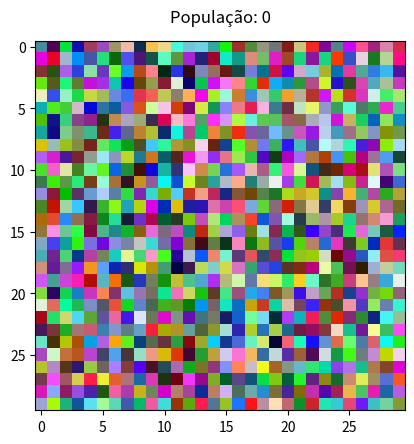

Write Python code to recreate this figure.
import numpy as np
import matplotlib.pyplot as plt
from matplotlib.animation import FuncAnimation

# Função para gerar a população inicial aleatória de 900 indivíduos com valores RGB
def gerar_populacao_inicial(tamanho_populacao):
    return np.random.randint(0, 256, size=(tamanho_populacao, 3))

# Função para calcular o fitness de cada indivíduo
def calcular_fitness(populacao, cor=[255, 0, 0]):
    return np.linalg.norm(populacao - cor, axis=1)

# Função para ordenar os indivíduos do mais adaptado para o menos
def ordena(array, i = 0):
    return sorted(array, key=lambda x: x[i])

# Função para seleção dos indivíduos mais adaptados, considerando a taxa de genocídio
def selecao(pop_fitness, tamanho_populacao, taxa_genocidio):
    quantidade_selecionada = int(tamanho_populacao * (1 - taxa_genocidio))
    return np.argsort(pop_fitness)[:quantidade_selecionada]

# Função para cruzamento (crossover)
def crossover(pais, tamanho_populacao):
    filhos = np.empty((tamanho_populacao - len(pais), 3), dtype=int)
    for i in range(0, len(filhos)):
        pai_idx = np.random.randint(0, len(pais))
        mae_idx = np.random.randint(0, len(pais))
        filhos[i] = (pais[pai_idx] + pais[mae_idx]) / 2
    return filhos

# Função para mutação
def mutacao(filhos, taxa_mutacao=0.01):
    for i in range(len(filhos)):
        if np.random.random() < taxa_mutacao:
            filhos[i] = np.random.randint(0, 256, size=3)
    return filhos

# Função para plotar a população com o número da população
def plotar_populacao(populacao, iteracao, ims, fig, ax):
    ax.clear()
    imagem = populacao.reshape(30, 30, 3)
    ax.imshow(imagem)
    ax.text(0.5, 1.05, f'População: {iteracao}', horizontalalignment='center', transform=ax.transAxes, fontsize=12)
    ims.append([ax])

# Função para substituir os indivíduos menos camuflados com os filhos dos que mais mais camuflados
def genocidio(taxa_genocidio, populacao, array_fit_ind, filhos): 
    # Atualização da população com os filhos gerados, substituindo os menos aptos
    for j in range(900 - len(filhos), 900):
        populacao[array_fit_ind[j][1]] = filhos[j - (900 - len(filhos))]

# Simulação do algoritmo genético
def simulacao_algoritmo_genetico(iteracoes, cor_camuflagem, taxa_genocidio = 0.5, intervalo = 100):    # Geração da população inicial
    populacao = gerar_populacao_inicial(900)

    fig, ax = plt.subplots()
    ax.axis('off')

    ims = []
    plotar_populacao(populacao, 0, ims, fig, ax)

    def update(frame):
        nonlocal populacao
        # Cálculo do fitness
        fitness = calcular_fitness(populacao, cor_camuflagem)

        # Criando array que armazena índice do indivíduo e seu "fitness"
        array_fit_ind = [(fit, ind) for ind, fit in enumerate(fitness)]

        # Ordenando o array com os índices 
        array_fit_ind = ordena(array_fit_ind, 0)

        # Seleção dos indivíduos mais adaptados
        indices_selecionados = selecao(fitness, len(populacao), taxa_genocidio)
        populacao_selecionada = populacao[indices_selecionados]

        # Cruzamento (crossover)
        filhos = crossover(populacao_selecionada, 900)

        # Mutação
        filhos_mutados = mutacao(filhos)

        # Genocídio
        genocidio(taxa_genocidio, populacao,array_fit_ind, filhos_mutados)

        # Mantém pelo menos um indivíduo para evitar a extinção total da população
        if len(indices_selecionados) == 0:
            populacao[fitness.argmin()] = filhos_mutados[0]

        plotar_populacao(populacao, frame + 1, ims, fig, ax)

    ani = FuncAnimation(fig, update, frames=iteracoes, interval=intervalo, blit=False, repeat=False)
    plt.show()

# Rodar a simulação com 500 iterações e taxa de genocídio de 10%
simulacao_algoritmo_genetico(500, cor_camuflagem=[255, 0, 0], taxa_genocidio = 0.1, intervalo = 100)